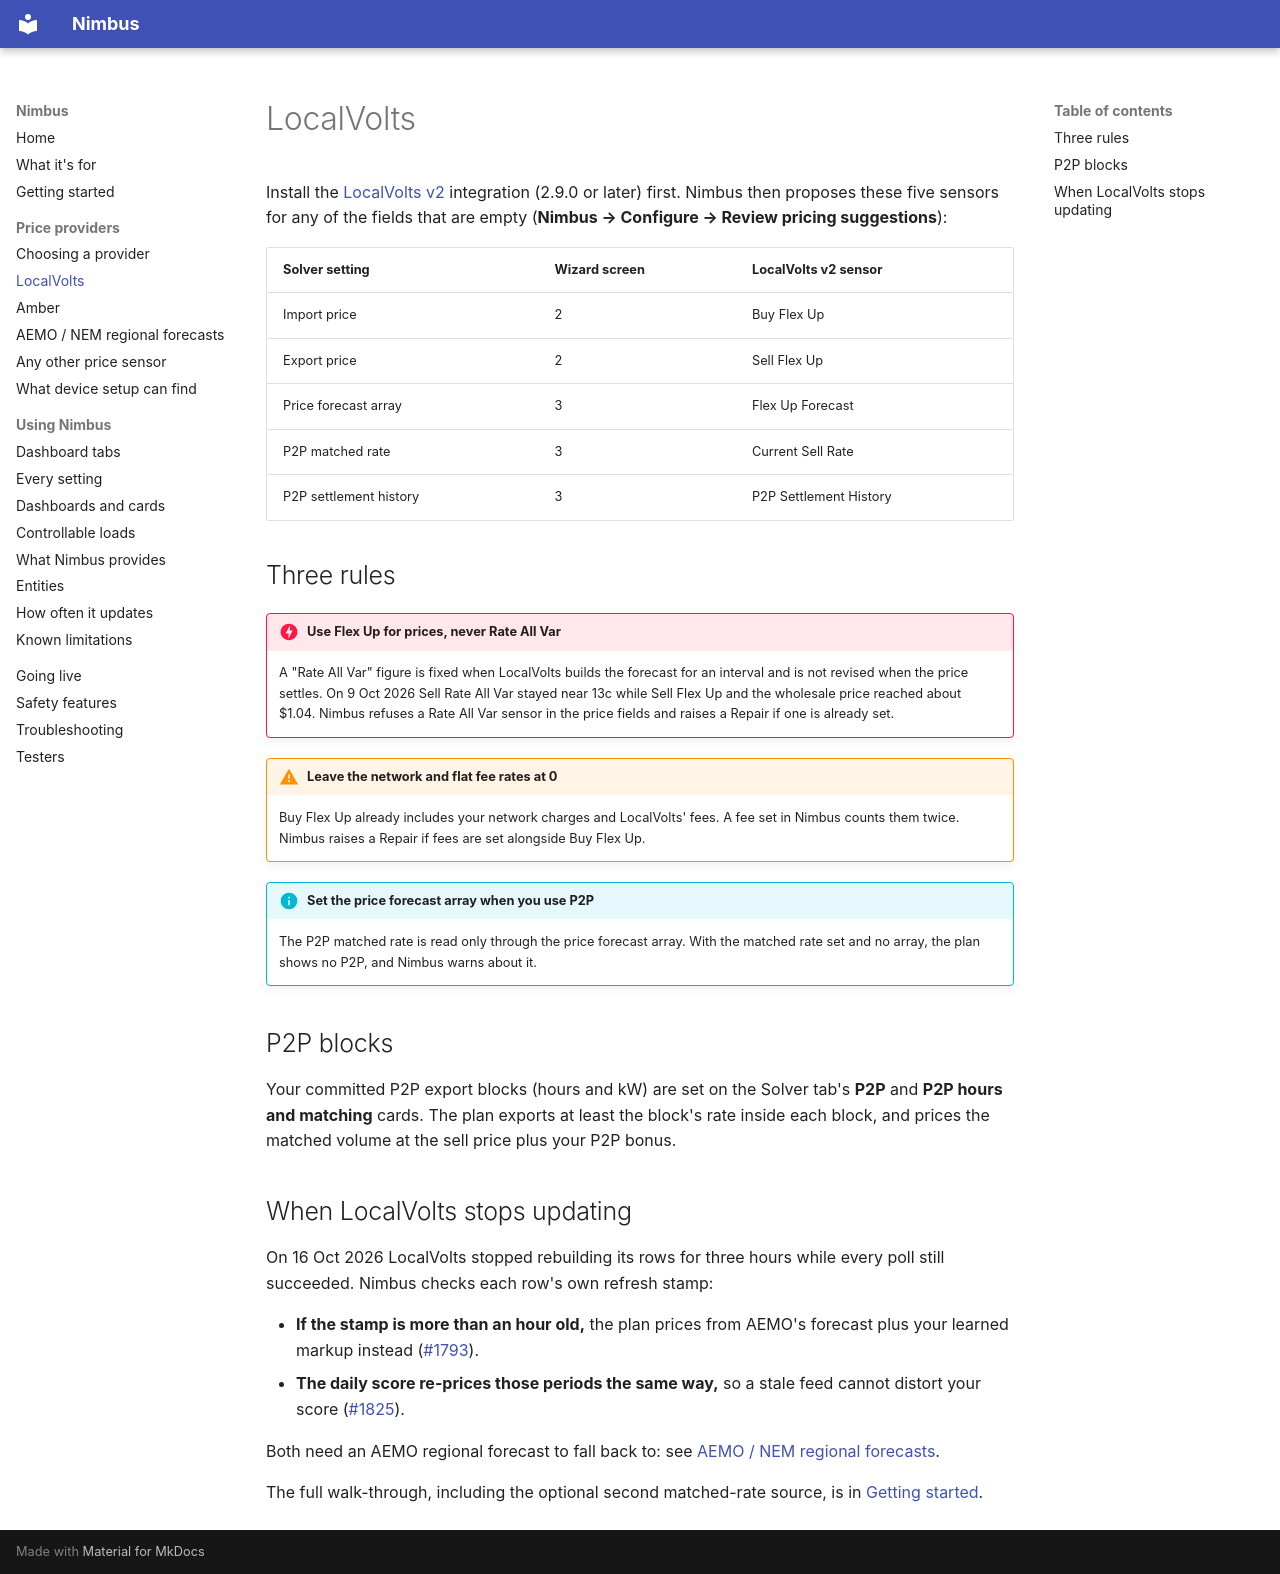

repository: code-imstillalive/nimbus · page: providers/localvolts/index.html · generator: mkdocs

# LocalVolts

Install the [LocalVolts v2](https://github.com/purcell-lab/localvolts_v2)
integration (2.9.0 or later) first. Nimbus then proposes these five sensors for
any of the fields that are empty (**Nimbus → Configure → Review pricing
suggestions**):

| Solver setting | Wizard screen | LocalVolts v2 sensor |
|---|---|---|
| Import price | 2 | Buy Flex Up |
| Export price | 2 | Sell Flex Up |
| Price forecast array | 3 | Flex Up Forecast |
| P2P matched rate | 3 | Current Sell Rate |
| P2P settlement history | 3 | P2P Settlement History |

## Three rules

!!! danger "Use Flex Up for prices, never Rate All Var"
    A "Rate All Var" figure is fixed when LocalVolts builds the forecast for an
    interval and is not revised when the price settles. On 9 Oct 2026 Sell Rate
    All Var stayed near 13c while Sell Flex Up and the wholesale price reached
    about $1.04. Nimbus refuses a Rate All Var sensor in the price fields and
    raises a Repair if one is already set.

!!! warning "Leave the network and flat fee rates at 0"
    Buy Flex Up already includes your network charges and LocalVolts' fees. A
    fee set in Nimbus counts them twice. Nimbus raises a Repair if fees are
    set alongside Buy Flex Up.

!!! info "Set the price forecast array when you use P2P"
    The P2P matched rate is read only through the price forecast array. With
    the matched rate set and no array, the plan shows no P2P, and Nimbus warns
    about it.

## P2P blocks

Your committed P2P export blocks (hours and kW) are set on the Solver tab's
**P2P** and **P2P hours and matching** cards. The plan exports at least the
block's rate inside each block, and prices the matched volume at the sell price
plus your P2P bonus.

## When LocalVolts stops updating

On 16 Oct 2026 LocalVolts stopped rebuilding its rows for three hours while
every poll still succeeded. Nimbus checks each row's own refresh stamp:

- **If the stamp is more than an hour old,** the plan prices from AEMO's
  forecast plus your learned markup instead
  ([#1793](https://github.com/code-imstillalive/nimbus/issues/1793)).
- **The daily score re-prices those periods the same way,**
  so a stale feed cannot distort your score
  ([#1825](https://github.com/code-imstillalive/nimbus/issues/1825)).

Both need an AEMO regional forecast to fall back to: see
[AEMO / NEM regional forecasts](aemo-nem.md).

The full walk-through, including the optional second matched-rate source, is in
[Getting started](../setup-guide.md#if-you-are-on-localvolts-install-localvolts-v2-first).
